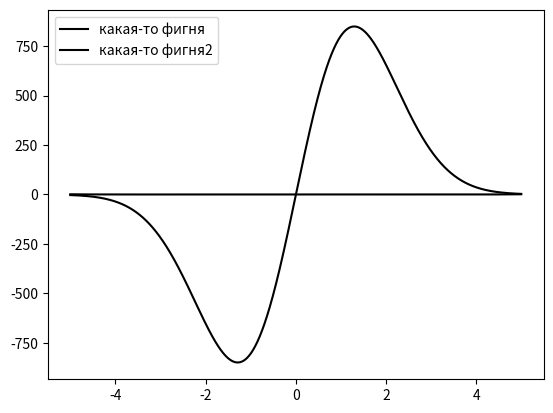

Source code (Python):
import numpy as np
from scipy.integrate import odeint
import matplotlib.pyplot as plt


x = np.arange(-5, 5, 0.01)

def diff_func(f, x):
    y, z = f

    dy_dx = (y**2) * z
    dz_dx = z/x - y*(z**2)

    return dy_dx, dz_dx
# initail data
y0 = 1
z0 = -3

f = y0, z0

sol = odeint(diff_func, f, x)

plt.plot(x, sol[:, 0], 'black', label='какая-то фигня')
plt.plot(x, sol[:, 1], 'black', label='какая-то фигня2')
plt.legend()
plt.savefig('lab_10_task_1.png')